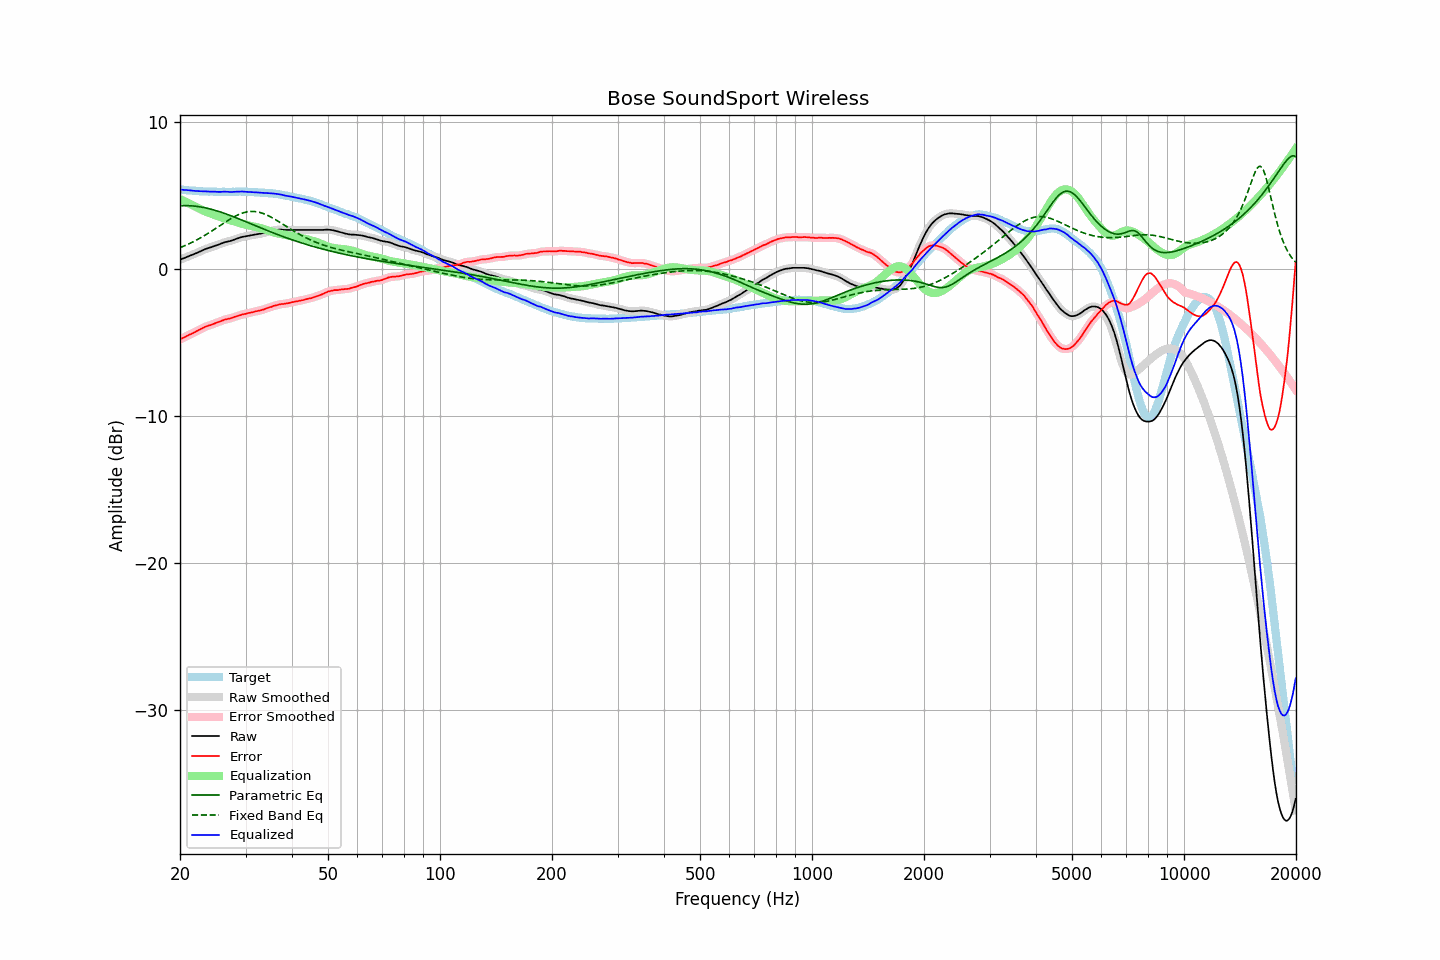

The file beside this chart, header and first rows:
frequency, raw, error, smoothed, error_smoothed, equalization, parametric_eq, fixed_band_eq, equalized_raw, equalized_smoothed, target
20.00, 0.65, -4.77, 0.65, -4.77, 4.77, 4.32, 1.47, 5.43, 5.43, 5.43
20.20, 0.69, -4.72, 0.69, -4.72, 4.72, 4.32, 1.51, 5.41, 5.41, 5.42
20.40, 0.73, -4.67, 0.73, -4.67, 4.67, 4.33, 1.56, 5.40, 5.40, 5.41
20.61, 0.77, -4.62, 0.78, -4.62, 4.62, 4.33, 1.60, 5.39, 5.39, 5.40
20.81, 0.82, -4.55, 0.82, -4.56, 4.56, 4.33, 1.65, 5.39, 5.38, 5.38
21.02, 0.86, -4.50, 0.87, -4.50, 4.51, 4.33, 1.70, 5.37, 5.38, 5.37
21.23, 0.91, -4.44, 0.91, -4.45, 4.46, 4.32, 1.75, 5.37, 5.37, 5.36
21.44, 0.95, -4.41, 0.95, -4.40, 4.40, 4.31, 1.80, 5.36, 5.36, 5.37
21.66, 0.99, -4.35, 1.00, -4.35, 4.35, 4.31, 1.86, 5.34, 5.35, 5.35
21.87, 1.04, -4.30, 1.04, -4.30, 4.29, 4.30, 1.91, 5.34, 5.33, 5.35
22.09, 1.08, -4.24, 1.09, -4.24, 4.24, 4.28, 1.97, 5.32, 5.32, 5.33
22.31, 1.13, -4.18, 1.13, -4.18, 4.18, 4.27, 2.03, 5.32, 5.32, 5.32
22.54, 1.18, -4.12, 1.18, -4.13, 4.13, 4.25, 2.09, 5.31, 5.31, 5.31
22.76, 1.23, -4.07, 1.23, -4.07, 4.07, 4.24, 2.15, 5.30, 5.30, 5.31
22.99, 1.28, -4.01, 1.28, -4.01, 4.02, 4.22, 2.21, 5.30, 5.30, 5.30
23.22, 1.33, -3.95, 1.33, -3.96, 3.97, 4.19, 2.28, 5.30, 5.30, 5.29
23.45, 1.38, -3.91, 1.38, -3.91, 3.92, 4.17, 2.34, 5.30, 5.30, 5.30
23.69, 1.41, -3.87, 1.42, -3.87, 3.87, 4.15, 2.41, 5.29, 5.29, 5.29
23.92, 1.45, -3.82, 1.45, -3.83, 3.83, 4.12, 2.48, 5.29, 5.28, 5.28
24.16, 1.48, -3.80, 1.49, -3.80, 3.79, 4.09, 2.55, 5.27, 5.28, 5.29
24.40, 1.52, -3.76, 1.52, -3.76, 3.75, 4.06, 2.62, 5.28, 5.28, 5.29
24.65, 1.56, -3.71, 1.56, -3.72, 3.71, 4.03, 2.69, 5.28, 5.27, 5.28
24.89, 1.60, -3.67, 1.60, -3.67, 3.67, 4.00, 2.76, 5.28, 5.27, 5.28
25.14, 1.63, -3.63, 1.64, -3.63, 3.63, 3.97, 2.83, 5.26, 5.27, 5.27
25.39, 1.67, -3.59, 1.67, -3.59, 3.59, 3.93, 2.91, 5.26, 5.26, 5.27
25.65, 1.71, -3.55, 1.72, -3.55, 3.55, 3.90, 2.98, 5.26, 5.26, 5.27
25.91, 1.76, -3.50, 1.76, -3.51, 3.51, 3.86, 3.05, 5.27, 5.27, 5.27
26.16, 1.80, -3.47, 1.80, -3.47, 3.47, 3.82, 3.12, 5.28, 5.28, 5.28
26.43, 1.84, -3.42, 1.84, -3.43, 3.44, 3.79, 3.20, 5.28, 5.28, 5.27
26.69, 1.86, -3.40, 1.87, -3.40, 3.41, 3.75, 3.27, 5.27, 5.27, 5.27
26.96, 1.89, -3.37, 1.89, -3.37, 3.38, 3.71, 3.34, 5.27, 5.27, 5.27
27.23, 1.91, -3.35, 1.91, -3.35, 3.34, 3.67, 3.40, 5.26, 5.26, 5.27
27.50, 1.94, -3.32, 1.95, -3.32, 3.31, 3.62, 3.47, 5.25, 5.26, 5.27
27.77, 1.98, -3.29, 1.98, -3.29, 3.28, 3.58, 3.53, 5.26, 5.26, 5.28
28.05, 2.02, -3.24, 2.02, -3.25, 3.25, 3.54, 3.59, 5.27, 5.27, 5.27
28.33, 2.06, -3.21, 2.06, -3.21, 3.21, 3.50, 3.65, 5.28, 5.28, 5.28
28.62, 2.10, -3.17, 2.10, -3.18, 3.18, 3.45, 3.70, 5.28, 5.28, 5.28
28.90, 2.14, -3.14, 2.14, -3.14, 3.15, 3.41, 3.75, 5.29, 5.29, 5.29
29.19, 2.17, -3.11, 2.17, -3.11, 3.11, 3.36, 3.79, 5.29, 5.29, 5.29
29.48, 2.20, -3.07, 2.20, -3.08, 3.08, 3.32, 3.83, 5.28, 5.28, 5.28
29.78, 2.22, -3.05, 2.22, -3.05, 3.05, 3.27, 3.86, 5.28, 5.28, 5.28
30.08, 2.24, -3.03, 2.24, -3.02, 3.03, 3.23, 3.89, 5.27, 5.27, 5.28
30.38, 2.26, -2.99, 2.26, -3.00, 3.00, 3.18, 3.91, 5.26, 5.26, 5.26
30.68, 2.28, -2.97, 2.28, -2.98, 2.97, 3.14, 3.92, 5.26, 5.26, 5.26
30.99, 2.30, -2.95, 2.30, -2.95, 2.95, 3.09, 3.93, 5.25, 5.25, 5.26
31.30, 2.32, -2.93, 2.32, -2.93, 2.93, 3.05, 3.93, 5.25, 5.25, 5.26
31.61, 2.34, -2.90, 2.34, -2.90, 2.90, 3.00, 3.93, 5.24, 5.25, 5.25
31.93, 2.36, -2.86, 2.36, -2.87, 2.88, 2.96, 3.92, 5.24, 5.24, 5.23
32.24, 2.38, -2.85, 2.38, -2.85, 2.85, 2.91, 3.90, 5.24, 5.23, 5.24
32.57, 2.39, -2.82, 2.40, -2.82, 2.83, 2.87, 3.88, 5.22, 5.22, 5.22
32.89, 2.41, -2.80, 2.41, -2.80, 2.80, 2.82, 3.85, 5.21, 5.21, 5.22
33.22, 2.43, -2.77, 2.44, -2.77, 2.77, 2.78, 3.82, 5.20, 5.20, 5.21
33.55, 2.46, -2.74, 2.46, -2.74, 2.73, 2.73, 3.78, 5.20, 5.19, 5.21
33.89, 2.49, -2.70, 2.49, -2.70, 2.70, 2.69, 3.74, 5.19, 5.19, 5.20
34.23, 2.52, -2.65, 2.52, -2.66, 2.66, 2.64, 3.69, 5.18, 5.18, 5.18
34.57, 2.55, -2.62, 2.55, -2.62, 2.62, 2.60, 3.64, 5.18, 5.18, 5.18
34.92, 2.58, -2.57, 2.58, -2.58, 2.59, 2.56, 3.58, 5.17, 5.17, 5.16
35.27, 2.61, -2.56, 2.61, -2.55, 2.55, 2.51, 3.52, 5.16, 5.16, 5.18
35.62, 2.64, -2.50, 2.64, -2.51, 2.51, 2.47, 3.46, 5.16, 5.15, 5.15
35.97, 2.66, -2.48, 2.66, -2.48, 2.48, 2.43, 3.40, 5.14, 5.14, 5.15
... 635 more rows
